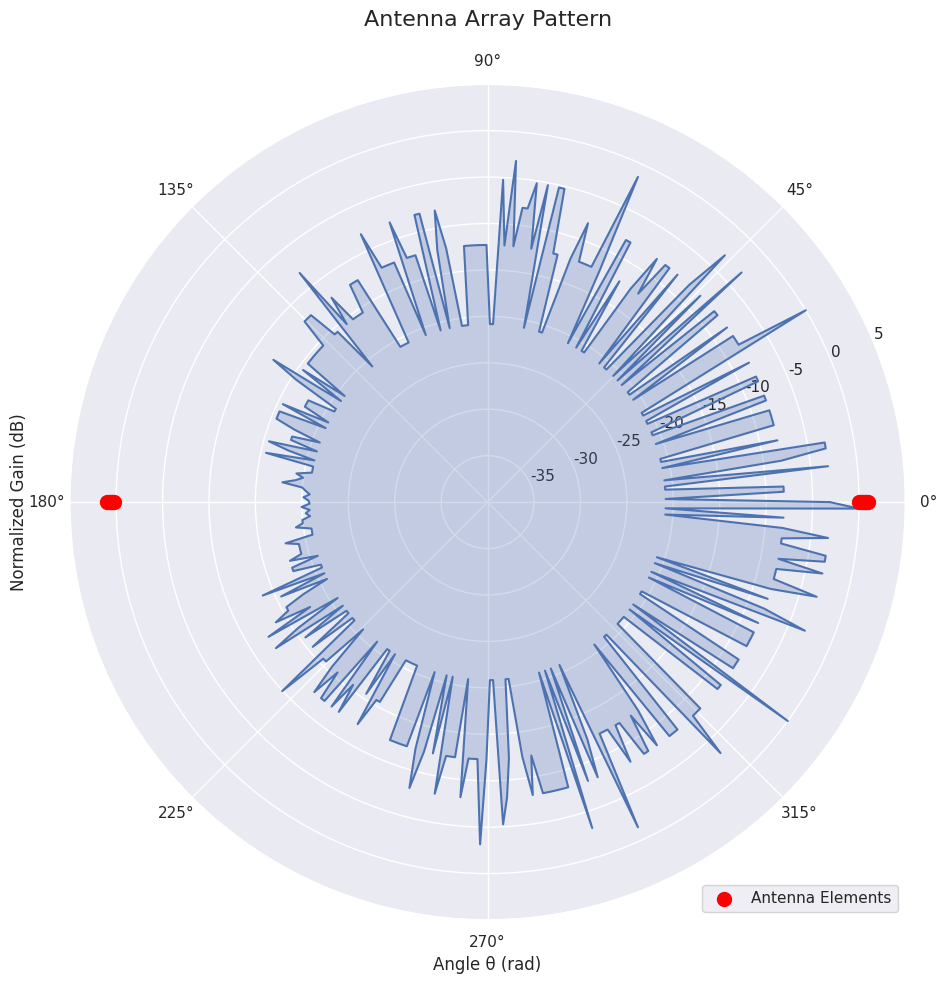

Write Python code to recreate this figure.
#!/usr/bin/env python3

import numpy as np
import seaborn as sns
import scipy.signal as sp
import matplotlib.pyplot as plt
from numpy.typing import NDArray
from scipy.constants import c, pi

"""
antenna radiation pattern = array factor * element pattern

Each array element has the following properties:
    - r_n: distance from coordinate plane origin
        (represented in Cartesian coordinates)
    - g_n: complex gain factor (weights and phases)

We typically only take the pattern at theta=0 and phi=90 degrees.
Leave the rest.
"""

f: float = 10e9
k: float = 2 * pi / f
l: float = c / f
dx: float = l * 0.5
dy: float = l * 0.5


def array_factor_1d(
    theta_or_phi: str, R: NDArray[float], G: NDArray[np.complex64]
) -> NDArray[np.complex64]:
    """
    Theta or Phi has to be constant while the other is the variable we observe.
    Format: t90 means hold theta constant at 90 while phi changes from -pi to pi
            p0 means hold phi constant at 0 degrees while theta goes from -pi/2 to pi/2
    """

    if theta_or_phi[0] == "t":
        theta: float = float(theta_or_phi[1:]) * np.pi / 180
        phi: NDArray[float] = np.linspace(-pi, pi, 360) * np.pi / 180
    else:
        phi: float = float(theta_or_phi[1:]) * np.pi / 180
        theta: NDArray[float] = np.linspace(-pi / 2, pi / 2, 360) * np.pi / 180

    u: float = (np.sin(theta) * np.cos(phi)).reshape((360, 1))
    v: float = (np.sin(theta) * np.sin(phi)).reshape((360, 1))

    # weight coordinates with complex gains
    x_coords: NDArray[np.complex64] = (R[:, 0] * G).reshape((R.shape[0], 1))
    y_coords: NDArray[np.complex64] = (R[:, 1] * G).reshape((R.shape[0], 1))

    # individual phase shifts
    ps: NDArray[np.complex64] = -1j * k * (x_coords @ u.T + y_coords @ v.T)

    af: NDArray[np.complex64] = np.sum(ps, axis=0)
    af /= np.max(af)

    return af


def load_array_elements(
    filename: str | None = None,
) -> tuple[NDArray[float], NDArray[np.complex64]]:
    if filename == None:
        # dummy loading
        N: int = 11
        R: NDArray[float] = np.array([[dx * i - N // 2 * dx, 0] for i in range(N)])
        g_n: NDArray[np.complex64] = np.ones(N, dtype=np.complex64) * np.exp(1j * 0)
    else:
        raise NotImplementedError

    return R, g_n


def plot_array_factor_polar(
    array_factor, theta_values, antenna_positions, title="Antenna Array Pattern"
):
    """Made with a generous donation from Claude 3.7, thank you Claude, very cool."""

    # Add small epsilon to avoid log(0)
    magnitude_db = 20 * np.log10(np.abs(array_factor) + 0.1)
    magnitude_db = magnitude_db - np.max(magnitude_db)  # normalize

    sns.set_theme(style="darkgrid")
    fig, ax = plt.subplots(figsize=(10, 10), subplot_kw={"projection": "polar"})

    ax.plot(theta_values, magnitude_db)
    # Fill the area under the curve
    ax.fill(theta_values, magnitude_db, alpha=0.25)

    ax.set_title(title, fontsize=16, pad=20)
    ax.set_xlabel("Angle θ (rad)", fontsize=12)
    ax.set_ylabel("Normalized Gain (dB)", fontsize=12, labelpad=30)

    r_elements = np.sqrt(antenna_positions[:, 0] ** 2 + antenna_positions[:, 1] ** 2)
    r_elements /= np.max(r_elements)
    theta_elements = np.arctan2(antenna_positions[:, 1], antenna_positions[:, 0])

    ax.set_ylim([-40, np.max(r_elements) + 4])

    # Plot antenna elements as points
    ax.scatter(
        theta_elements,
        r_elements,
        color="red",
        s=100,
        zorder=5,
        label="Antenna Elements",
    )

    ax.legend(loc="lower right")
    ax.grid(True)
    plt.tight_layout()
    plt.show()

    return fig, ax


def main() -> None:
    R, G = load_array_elements()

    af: NDArray[np.complex64] = array_factor_1d("p0", R, G)
    print(af[100:120])
    plot_array_factor_polar(
        af,
        theta_values=np.linspace(0, 2*pi, 360),
        antenna_positions=R
    )


if __name__ == "__main__":
    main()
